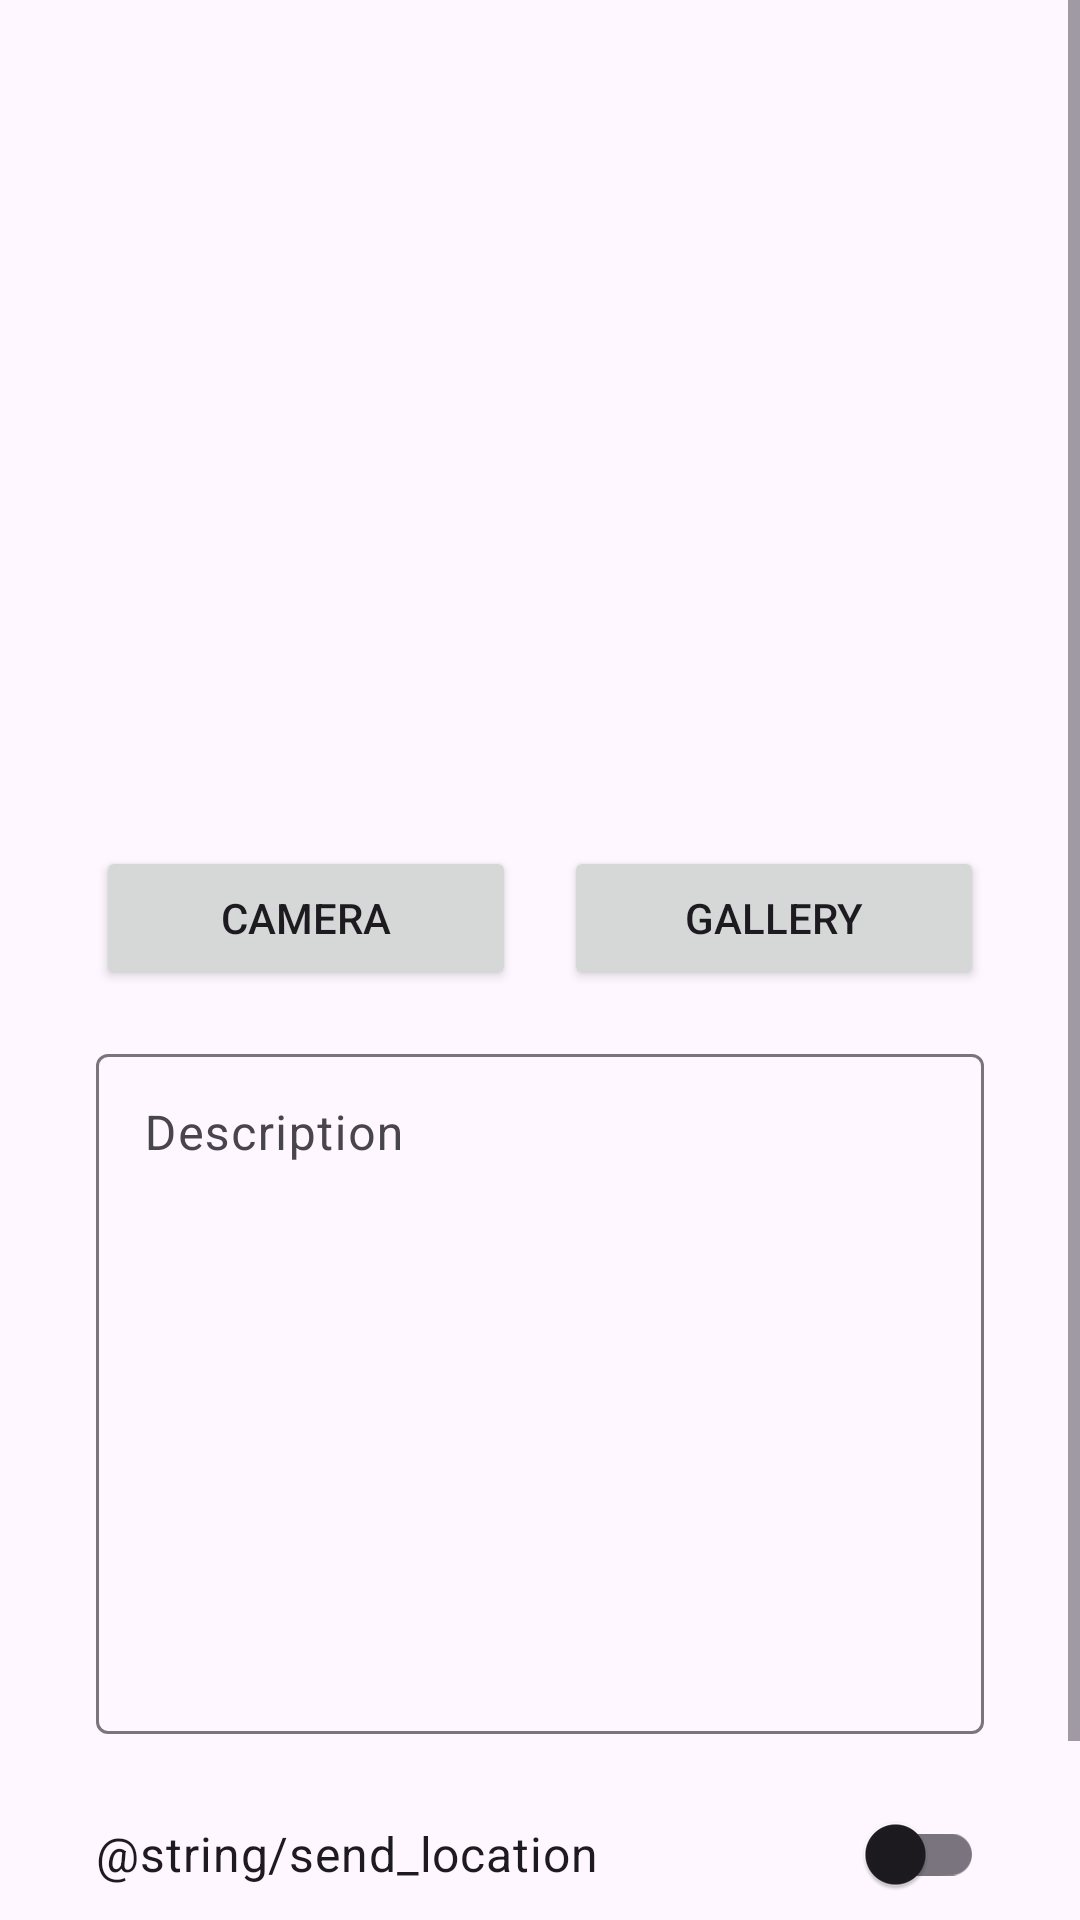

Android layout source for this screen:
<!-- AndroidManifest.xml: application theme Theme.StoryApp -->
<!-- res/layout/activity_add_story.xml -->
<?xml version="1.0" encoding="utf-8"?>
<ScrollView xmlns:android="http://schemas.android.com/apk/res/android"
    xmlns:app="http://schemas.android.com/apk/res-auto"
    xmlns:tools="http://schemas.android.com/tools"
    android:id="@+id/main"
    android:layout_width="match_parent"
    android:layout_height="match_parent"
    tools:context=".ui.addStory.AddStoryActivity">

    <androidx.constraintlayout.widget.ConstraintLayout
        android:layout_width="match_parent"
        android:layout_height="wrap_content">

        <ImageView
            android:id="@+id/iv_add_story_image"
            android:layout_width="300dp"
            android:layout_height="250dp"
            android:layout_marginTop="16dp"
            android:contentDescription="@string/preview_image"
            app:layout_constraintEnd_toEndOf="parent"
            app:layout_constraintStart_toStartOf="parent"
            app:layout_constraintTop_toTopOf="parent"
            tools:src="@drawable/ic_launcher_background" />

        <Button
            android:id="@+id/btn_camera"
            android:layout_width="0dp"
            android:layout_height="wrap_content"
            android:layout_marginStart="32dp"
            android:layout_marginTop="16dp"
            android:layout_marginEnd="16dp"
            android:text="@string/camera"
            app:layout_constraintEnd_toStartOf="@+id/btn_gallery"
            app:layout_constraintStart_toStartOf="parent"
            app:layout_constraintTop_toBottomOf="@id/iv_add_story_image" />

        <Button
            android:id="@+id/btn_gallery"
            android:layout_width="0dp"
            android:layout_height="wrap_content"
            android:layout_marginTop="16dp"
            android:layout_marginEnd="32dp"
            android:text="@string/galerry"
            app:layout_constraintEnd_toEndOf="parent"
            app:layout_constraintStart_toEndOf="@id/btn_camera"
            app:layout_constraintTop_toBottomOf="@id/iv_add_story_image" />

        <com.google.android.material.textfield.TextInputLayout
            android:id="@+id/edl_description"
            android:layout_width="0dp"
            android:layout_height="wrap_content"
            android:layout_marginStart="32dp"
            android:layout_marginTop="16dp"
            android:layout_marginEnd="32dp"
            android:hint="@string/description"
            app:layout_constraintEnd_toEndOf="parent"
            app:layout_constraintStart_toStartOf="parent"
            app:layout_constraintTop_toBottomOf="@id/btn_camera">

            <com.google.android.material.textfield.TextInputEditText
                android:id="@+id/ed_add_description"
                android:layout_width="match_parent"
                android:layout_height="wrap_content"
                android:gravity="top"
                android:inputType="textMultiLine"
                android:minLines="10" />
        </com.google.android.material.textfield.TextInputLayout>

        <com.google.android.material.switchmaterial.SwitchMaterial
            android:id="@+id/switch_location"
            android:layout_width="match_parent"
            android:layout_height="wrap_content"
            android:text="@string/send_location"
            android:textSize="16sp"
            android:layout_marginTop="16dp"
            android:layout_marginStart="32dp"
            android:layout_marginEnd="32dp"
            app:layout_constraintTop_toBottomOf="@id/edl_description"
            app:layout_constraintStart_toStartOf="parent"
            app:layout_constraintEnd_toEndOf="parent" />

        <Button
            android:id="@+id/btn_add"
            android:layout_width="match_parent"
            android:layout_height="wrap_content"
            android:layout_marginStart="32dp"
            android:layout_marginEnd="32dp"
            android:layout_marginTop="16dp"
            android:text="@string/upload"
            app:layout_constraintStart_toStartOf="parent"
            app:layout_constraintEnd_toEndOf="parent"
            app:layout_constraintTop_toBottomOf="@id/switch_location" />

        <ProgressBar
            android:id="@+id/progress_bar"
            android:layout_width="wrap_content"
            android:layout_height="wrap_content"
            app:layout_constraintTop_toTopOf="parent"
            app:layout_constraintEnd_toEndOf="parent"
            app:layout_constraintBottom_toBottomOf="parent"
            app:layout_constraintStart_toStartOf="parent"
            android:visibility="gone"
            tools:visibility="visible"/>

    </androidx.constraintlayout.widget.ConstraintLayout>

</ScrollView>
<!-- resources referenced by this layout -->
<resources>
  <string name="camera">Camera</string>
  <string name="description">Description</string>
  <string name="galerry">Gallery</string>
  <string name="preview_image">preview image</string>
  <string name="send_location">Kirim Lokasi</string>
  <string name="upload">Upload</string>
  <style name="Theme.StoryApp" parent="Base.Theme.StoryApp" />
  <style name="Base.Theme.StoryApp" parent="Theme.Material3.DayNight">
          Customize your light theme here.
          <item name="colorPrimary">@color/blue</item>
          <item name="colorOnPrimary">@color/white</item>
      </style>
  <color name="blue">#4A628A</color>
  <color name="white">#FFFFFFFF</color>
</resources>
